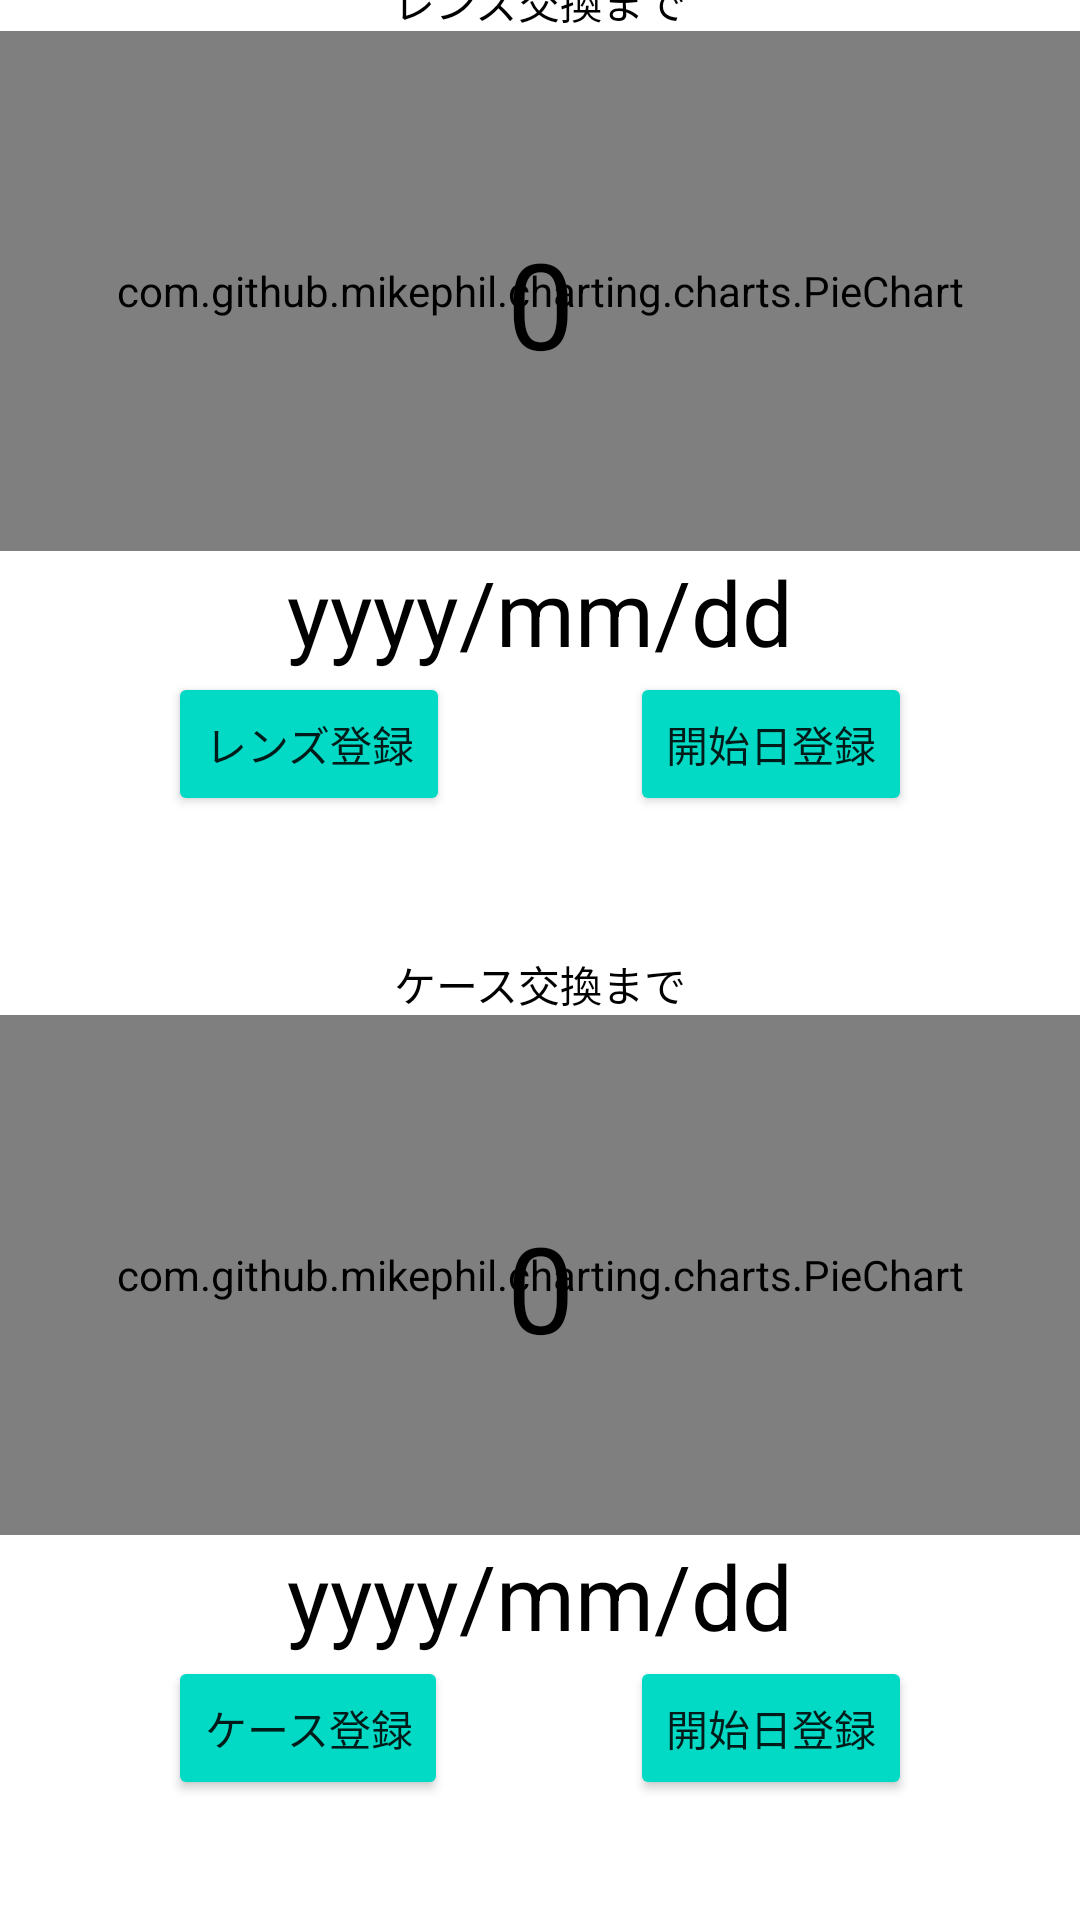

Reconstruct the res/layout file that produces this screen, plus the resources it refers to.
<!-- AndroidManifest.xml: application theme Theme.Original -->
<!-- res/layout/activity_main.xml -->
<?xml version="1.0" encoding="utf-8"?>
<androidx.constraintlayout.widget.ConstraintLayout xmlns:android="http://schemas.android.com/apk/res/android"
    xmlns:app="http://schemas.android.com/apk/res-auto"
    xmlns:tools="http://schemas.android.com/tools"
    android:layout_width="match_parent"
    android:layout_height="match_parent"
    tools:context=".MainActivity">

    <com.github.mikephil.charting.charts.PieChart
        android:id="@+id/lens_pieChart"
        android:layout_width="match_parent"
        android:layout_height="0dp"
        app:layout_constraintBottom_toTopOf="@id/lens_period_view"
        app:layout_constraintEnd_toEndOf="parent"
        app:layout_constraintStart_toStartOf="parent"
        app:layout_constraintTop_toBottomOf="@id/lens_text_view">

    </com.github.mikephil.charting.charts.PieChart>

    <com.github.mikephil.charting.charts.PieChart
        android:id="@+id/case_pieChart"
        android:layout_width="match_parent"
        android:layout_height="0dp"
        app:layout_constraintBottom_toTopOf="@id/case_period_view"
        app:layout_constraintEnd_toEndOf="parent"
        app:layout_constraintHorizontal_bias="0.0"
        app:layout_constraintStart_toStartOf="parent"
        app:layout_constraintTop_toBottomOf="@+id/case_text_view">

    </com.github.mikephil.charting.charts.PieChart>

    <TextView
        android:id="@+id/lens_dayleft_view"
        android:layout_width="wrap_content"
        android:layout_height="wrap_content"
        android:layout_marginBottom="56dp"
        android:text="0"
        android:textColor="@color/black"
        android:textSize="40sp"
        app:layout_constraintBottom_toTopOf="@id/lens_period_view"
        app:layout_constraintEnd_toEndOf="parent"
        app:layout_constraintStart_toStartOf="parent" />

    <TextView
        android:id="@+id/lens_period_view"
        android:layout_width="wrap_content"
        android:layout_height="wrap_content"
        android:text="yyyy/mm/dd"
        android:textColor="@color/black"
        android:textSize="30sp"
        app:layout_constraintBottom_toTopOf="@id/lens_add_button"
        app:layout_constraintEnd_toEndOf="parent"
        app:layout_constraintStart_toStartOf="parent"
        tools:ignore="TouchTargetSizeCheck" />

    <TextView
        android:id="@+id/lens_text_view"
        android:layout_width="wrap_content"
        android:layout_height="wrap_content"
        android:layout_marginBottom="64dp"
        android:text="レンズ交換まで"
        android:textColor="@color/black"
        app:layout_constraintBottom_toTopOf="@id/lens_dayleft_view"
        app:layout_constraintEnd_toEndOf="parent"
        app:layout_constraintStart_toStartOf="parent" />

    <TextView
        android:id="@+id/case_text_view"
        android:layout_width="wrap_content"
        android:layout_height="wrap_content"
        android:layout_marginBottom="64dp"
        android:text="ケース交換まで"
        android:textColor="@color/black"
        app:layout_constraintBottom_toTopOf="@id/case_daysleft_view"
        app:layout_constraintEnd_toEndOf="parent"
        app:layout_constraintStart_toStartOf="parent" />

    <Button
        android:id="@+id/lens_add_button"
        android:layout_width="wrap_content"
        android:layout_height="wrap_content"
        android:layout_marginStart="56dp"
        android:layout_marginBottom="280dp"
        android:backgroundTint="@color/teal_200"
        android:text="レンズ登録"
        app:layout_constraintStart_toStartOf="parent"
        app:layout_constraintBottom_toTopOf="@id/case_add_button" />

    <Button
        android:id="@+id/lens_day_button"
        android:layout_width="wrap_content"
        android:layout_height="wrap_content"
        android:layout_marginEnd="56dp"
        android:layout_marginBottom="280dp"
        android:backgroundTint="@color/teal_200"
        android:text="開始日登録"
        app:layout_constraintEnd_toEndOf="parent"
        app:layout_constraintBottom_toTopOf="@id/case_day_button" />

    <TextView
        android:id="@+id/case_daysleft_view"
        android:layout_width="wrap_content"
        android:layout_height="wrap_content"
        android:layout_marginBottom="56dp"
        android:text="0"
        android:textColor="@color/black"
        android:textSize="40sp"
        app:layout_constraintBottom_toTopOf="@id/case_period_view"
        app:layout_constraintEnd_toEndOf="parent"
        app:layout_constraintStart_toStartOf="parent" />

    <TextView
        android:id="@+id/case_period_view"
        android:layout_width="wrap_content"
        android:layout_height="wrap_content"
        android:layout_marginBottom="88dp"
        android:text="yyyy/mm/dd"
        android:textColor="@color/black"
        android:textSize="30sp"
        app:layout_constraintBottom_toBottomOf="parent"
        app:layout_constraintEnd_toEndOf="parent"
        app:layout_constraintStart_toStartOf="parent"
        tools:ignore="TouchTargetSizeCheck" />

    <Button
        android:id="@+id/case_add_button"
        android:layout_width="wrap_content"
        android:layout_height="wrap_content"
        android:layout_marginStart="56dp"
        android:layout_marginBottom="40dp"
        android:backgroundTint="@color/teal_200"
        android:text="ケース登録"
        app:layout_constraintBottom_toBottomOf="parent"
        app:layout_constraintStart_toStartOf="parent" />

    <Button
        android:id="@+id/case_day_button"
        android:layout_width="wrap_content"
        android:layout_height="wrap_content"
        android:layout_marginEnd="56dp"
        android:layout_marginBottom="40dp"
        android:backgroundTint="@color/teal_200"
        android:text="開始日登録"
        app:layout_constraintBottom_toBottomOf="parent"
        app:layout_constraintEnd_toEndOf="parent" />

</androidx.constraintlayout.widget.ConstraintLayout>
<!-- resources referenced by this layout -->
<resources>
  <color name="black">#FF000000</color>
  <color name="teal_200">#FF03DAC5</color>
  <style name="Theme.Original" parent="Theme.MaterialComponents.DayNight.DarkActionBar">
          
          <item name="colorPrimary">@color/teal_200</item>
          <item name="colorPrimaryVariant">@color/teal_700</item>
          <item name="colorOnPrimary">@color/white</item>
  
          
          <item name="colorSecondary">@color/teal_200</item>
          <item name="colorSecondaryVariant">@color/teal_700</item>
          <item name="colorOnSecondary">@color/black</item>
          
          <item name="android:statusBarColor" tools:targetApi="l">?attr/colorPrimaryVariant</item>
          
      </style>
  <color name="teal_700">#FF018786</color>
  <color name="white">#FFFFFFFF</color>
</resources>
